Dataset: data (GitHub, s4piru/Arduino-ODML). Classes: bottle, can.

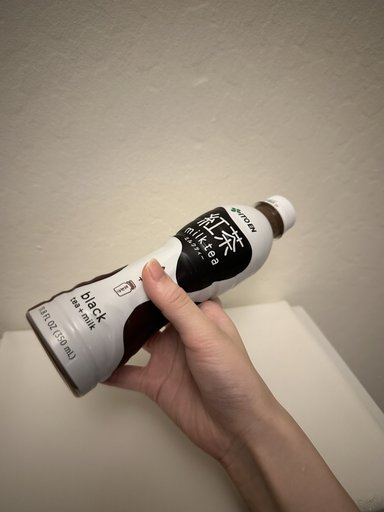
Label: bottle

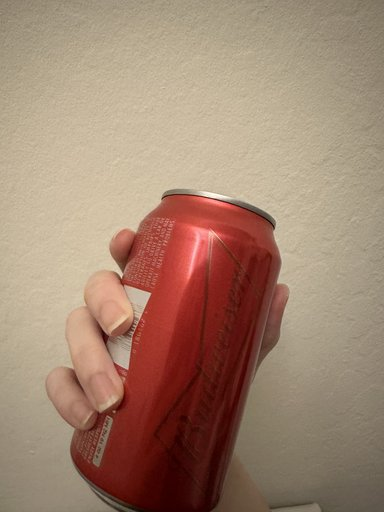
Label: can

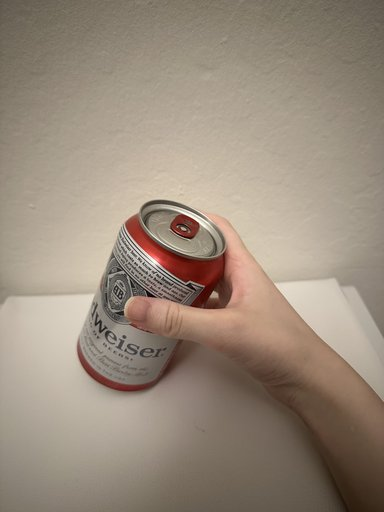
Label: can

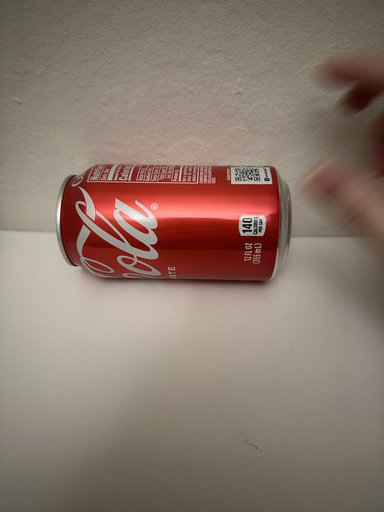
Label: can

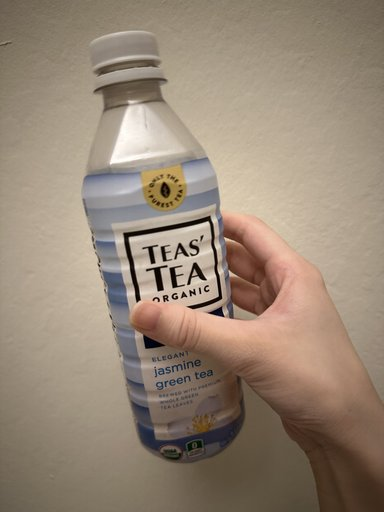
Label: bottle

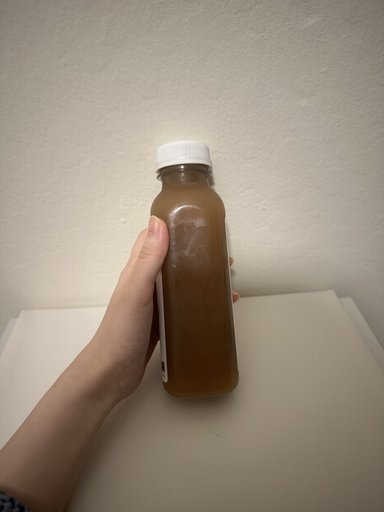
Label: bottle
